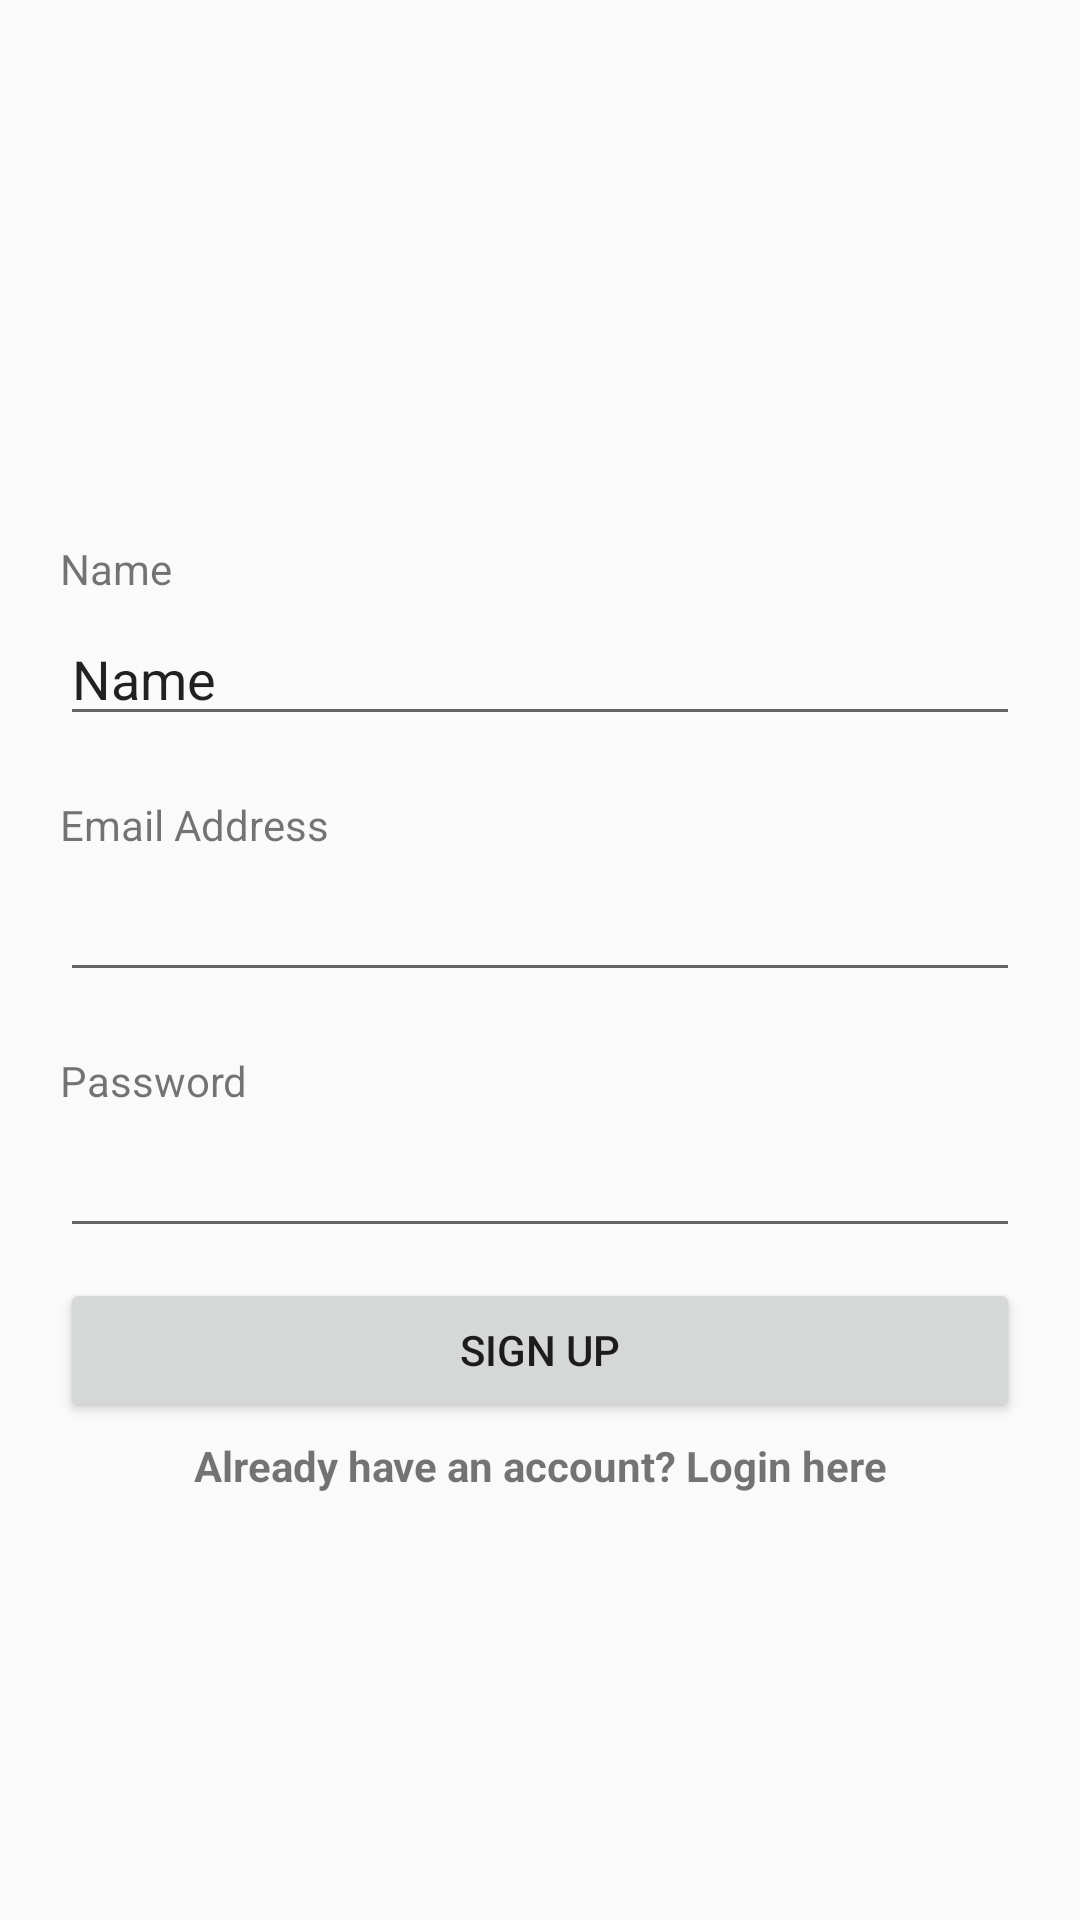

Android layout source for this screen:
<!-- AndroidManifest.xml: application theme AppTheme -->
<!-- res/layout/activity_email_registration.xml -->
<?xml version="1.0" encoding="utf-8"?>
<androidx.constraintlayout.widget.ConstraintLayout xmlns:android="http://schemas.android.com/apk/res/android"
    xmlns:app="http://schemas.android.com/apk/res-auto"
    xmlns:tools="http://schemas.android.com/tools"
    android:layout_width="match_parent"
    android:layout_height="match_parent"
    tools:context=".email_registration">

    <LinearLayout
        android:layout_marginRight="20dp"
        android:layout_marginLeft="20dp"
        android:layout_marginTop="180dp"
        android:layout_width="match_parent"
        android:layout_height="match_parent"
        android:orientation="vertical"
        tools:layout_editor_absoluteX="227dp"
        tools:layout_editor_absoluteY="263dp">

        <TextView
            android:id="@+id/textView"
            android:layout_width="match_parent"
            android:layout_height="wrap_content"
            android:text="@string/name" />

        <EditText
            android:layout_marginTop="5dp"
            android:id="@+id/txtName"
            android:layout_width="match_parent"
            android:layout_height="wrap_content"
            android:ems="10"
            android:inputType="textPersonName"
            android:text="@string/name"
            android:importantForAutofill="no" />

        <TextView
            android:layout_marginTop="20dp"
            android:id="@+id/textView3"
            android:layout_width="match_parent"
            android:layout_height="wrap_content"
            android:text="@string/email_address" />

        <EditText
            android:layout_marginTop="5dp"
            android:id="@+id/txtEmail"
            android:layout_width="match_parent"
            android:layout_height="wrap_content"
            android:ems="10"
            android:inputType="textEmailAddress" />

        <TextView
            android:layout_marginTop="20dp"
            android:id="@+id/textView5"
            android:layout_width="match_parent"
            android:layout_height="wrap_content"
            android:text="@string/password" />

        <EditText

            android:layout_marginTop="5dp"
            android:id="@+id/txtPassword"
            android:layout_width="match_parent"
            android:layout_height="wrap_content"
            android:ems="10"
            android:inputType="textPassword"
            android:autofillHints="" />

        <Button

            android:layout_marginTop="10dp"
            android:id="@+id/btnSignUp"
            android:layout_width="match_parent"
            android:layout_height="wrap_content"
            android:text="@string/sign_up" />

        <TextView
            android:layout_marginTop="5dp"
            android:textStyle="bold"
            android:textAlignment="center"
            android:id="@+id/txtLinkLogin"
            android:layout_width="match_parent"
            android:layout_height="wrap_content"
            android:text="@string/already_have_an_account_login_here" />
    </LinearLayout>
</androidx.constraintlayout.widget.ConstraintLayout>
<!-- resources referenced by this layout -->
<resources>
  <string name="already_have_an_account_login_here">Already have an account? Login here</string>
  <string name="email_address">Email Address</string>
  <string name="name">Name</string>
  <string name="password">Password</string>
  <string name="sign_up">Sign Up</string>
  <style name="AppTheme" parent="Theme.AppCompat.Light.DarkActionBar">
          
          <item name="colorPrimary">@color/colorPrimary</item>
          <item name="colorPrimaryDark">@color/colorPrimaryDark</item>
          <item name="colorAccent">@color/colorAccent</item>
      </style>
  <color name="colorPrimary">#008577</color>
  <color name="colorPrimaryDark">#00574B</color>
  <color name="colorAccent">#D81B60</color>
</resources>
